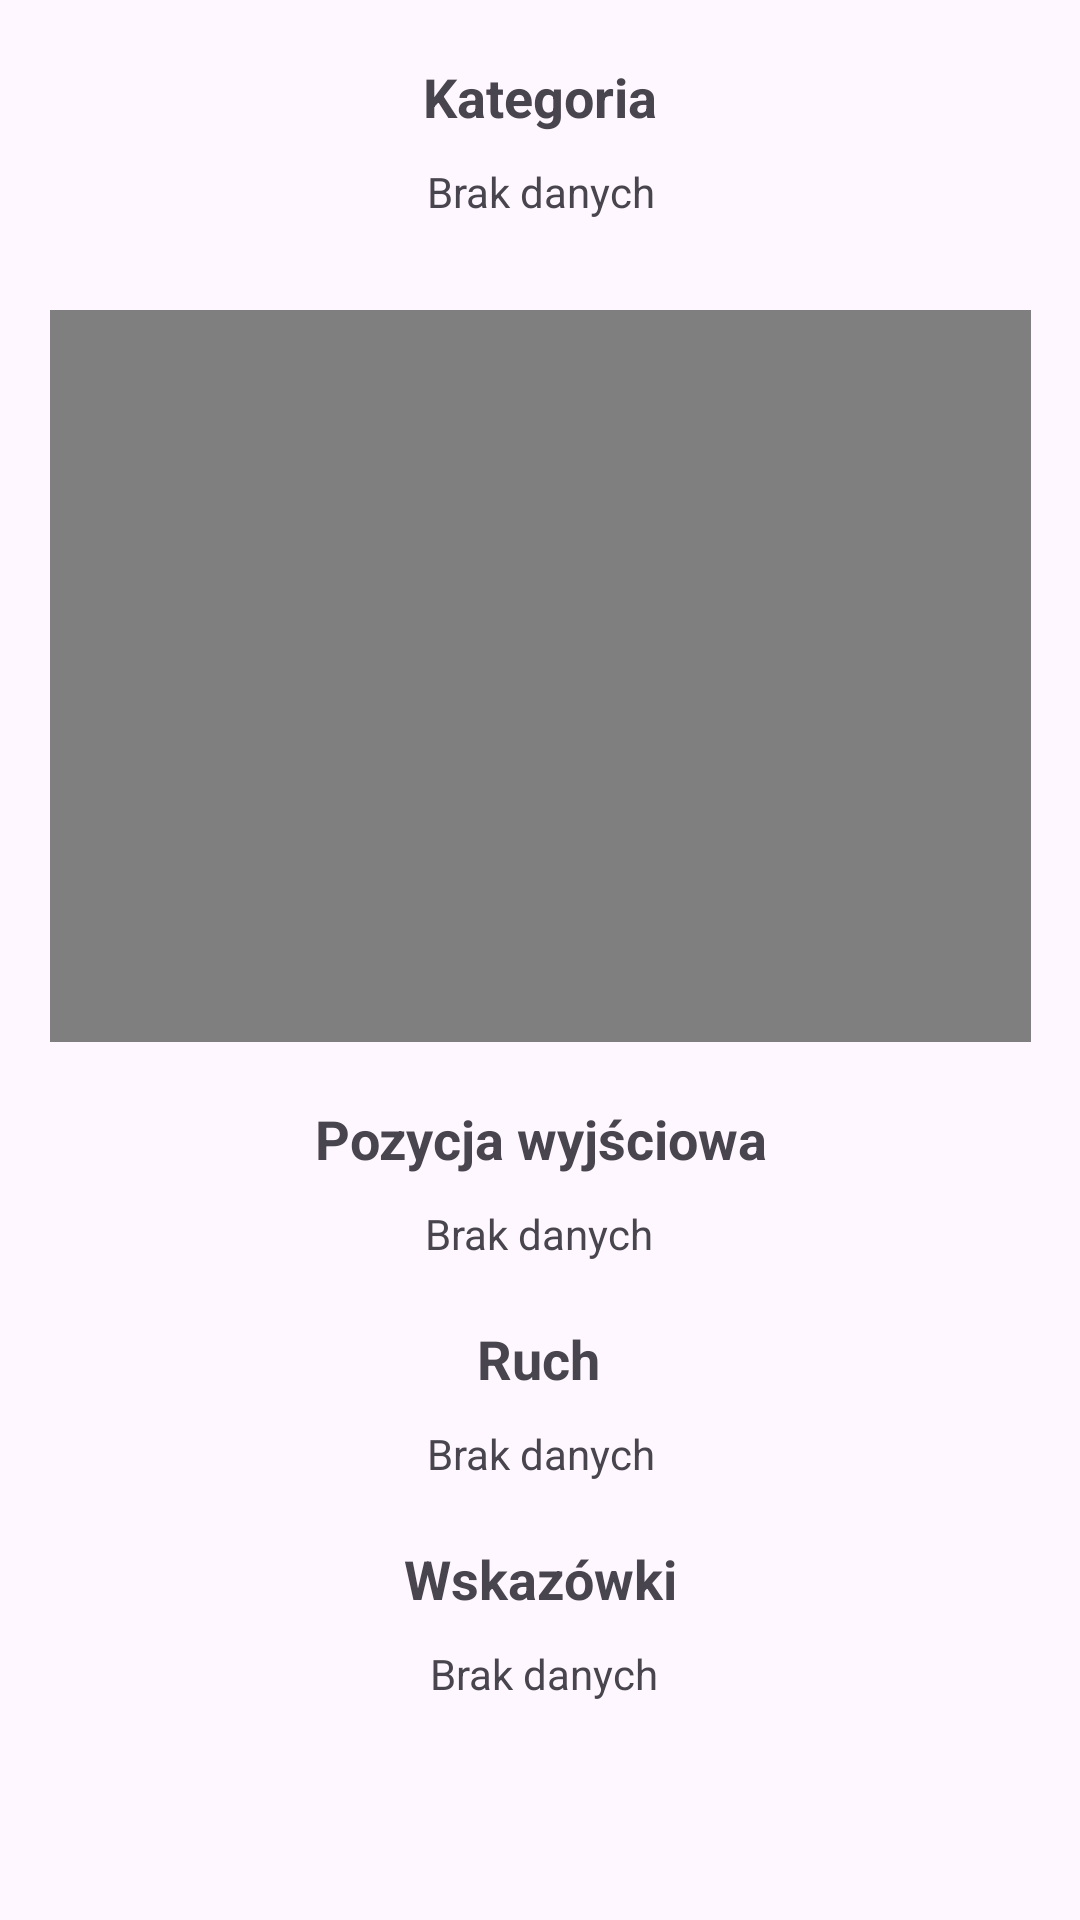

This screen was rendered from an Android layout file. Write that file and the resources it references.
<!-- AndroidManifest.xml: application theme AppTheme -->
<!-- res/layout/exercise_detail.xml -->
<?xml version="1.0" encoding="utf-8"?>
<ScrollView xmlns:android="http://schemas.android.com/apk/res/android"
    xmlns:app="http://schemas.android.com/apk/res-auto"
    xmlns:tools="http://schemas.android.com/tools"
    android:layout_width="match_parent"
    android:layout_height="match_parent">

    <androidx.constraintlayout.widget.ConstraintLayout
        android:layout_width="match_parent"
        android:layout_height="wrap_content">


        <TextView
            android:id="@+id/exercise_detail_kategoria"
            android:layout_width="wrap_content"
            android:layout_height="wrap_content"
            android:layout_marginTop="10dp"
            android:text="Brak danych"
            android:textAlignment="center"
            android:textSize="14sp"
            app:layout_constraintEnd_toEndOf="parent"
            app:layout_constraintStart_toStartOf="parent"
            app:layout_constraintTop_toBottomOf="@+id/textView44" />

        <VideoView
            android:id="@+id/exercise_detail_video"
            android:layout_width="327dp"
            android:layout_height="244dp"
            android:layout_marginStart="20dp"
            android:layout_marginTop="30dp"
            android:layout_marginEnd="20dp"
            app:layout_constraintEnd_toEndOf="parent"
            app:layout_constraintHorizontal_bias="0.496"
            app:layout_constraintStart_toStartOf="parent"
            app:layout_constraintTop_toBottomOf="@+id/exercise_detail_kategoria" />

        <TextView
            android:id="@+id/textView21"
            android:layout_width="wrap_content"
            android:layout_height="wrap_content"
            android:layout_marginTop="20dp"
            android:text="Wskazówki"
            android:textAlignment="center"
            android:textSize="18sp"
            android:textStyle="bold"
            app:layout_constraintEnd_toEndOf="parent"
            app:layout_constraintStart_toStartOf="parent"
            app:layout_constraintTop_toBottomOf="@+id/exercise_detail_ruch" />

        <TextView
            android:id="@+id/exercise_detail_wskazowki"
            android:layout_width="wrap_content"
            android:layout_height="wrap_content"
            android:layout_marginTop="10dp"
            android:layout_marginBottom="20dp"
            android:paddingStart="10dp"
            android:paddingEnd="10dp"
            android:text="Brak danych"
            android:textAlignment="center"
            android:textSize="14sp"
            app:layout_constraintBottom_toBottomOf="parent"
            app:layout_constraintEnd_toEndOf="parent"
            app:layout_constraintHorizontal_bias="0.504"
            app:layout_constraintStart_toStartOf="parent"
            app:layout_constraintTop_toBottomOf="@+id/textView21"
            app:layout_constraintVertical_bias="1.0" />

        <TextView
            android:id="@+id/textView40"
            android:layout_width="wrap_content"
            android:layout_height="wrap_content"
            android:layout_marginTop="20dp"
            android:text="Pozycja wyjściowa"
            android:textAlignment="center"
            android:textSize="18sp"
            android:textStyle="bold"
            app:layout_constraintEnd_toEndOf="parent"
            app:layout_constraintStart_toStartOf="parent"
            app:layout_constraintTop_toBottomOf="@+id/exercise_detail_video" />

        <TextView
            android:id="@+id/exercise_detail_pozycja"
            android:layout_width="wrap_content"
            android:layout_height="wrap_content"
            android:layout_marginTop="10dp"
            android:paddingStart="10dp"
            android:paddingEnd="10dp"
            android:text="Brak danych"
            android:textAlignment="center"
            android:textSize="14sp"
            app:layout_constraintEnd_toEndOf="parent"
            app:layout_constraintHorizontal_bias="0.498"
            app:layout_constraintStart_toStartOf="parent"
            app:layout_constraintTop_toBottomOf="@+id/textView40" />

        <TextView
            android:id="@+id/textView42"
            android:layout_width="wrap_content"
            android:layout_height="wrap_content"
            android:layout_marginTop="20dp"
            android:text="Ruch"
            android:textAlignment="center"
            android:textSize="18sp"
            android:textStyle="bold"
            app:layout_constraintEnd_toEndOf="parent"
            app:layout_constraintHorizontal_bias="0.498"
            app:layout_constraintStart_toStartOf="parent"
            app:layout_constraintTop_toBottomOf="@+id/exercise_detail_pozycja" />

        <TextView
            android:id="@+id/exercise_detail_ruch"
            android:layout_width="wrap_content"
            android:layout_height="wrap_content"
            android:layout_marginTop="10dp"
            android:paddingStart="10dp"
            android:paddingEnd="10dp"
            android:text="Brak danych"
            android:textAlignment="center"
            android:textSize="14sp"
            app:layout_constraintEnd_toEndOf="parent"
            app:layout_constraintStart_toStartOf="parent"
            app:layout_constraintTop_toBottomOf="@+id/textView42" />

        <TextView
            android:id="@+id/textView44"
            android:layout_width="wrap_content"
            android:layout_height="wrap_content"
            android:layout_marginTop="20dp"
            android:text="Kategoria"
            android:textAlignment="center"
            android:textSize="18sp"
            android:textStyle="bold"
            app:layout_constraintEnd_toEndOf="parent"
            app:layout_constraintStart_toStartOf="parent"
            app:layout_constraintTop_toTopOf="parent" />

    </androidx.constraintlayout.widget.ConstraintLayout>

</ScrollView>
<!-- resources referenced by this layout -->
<resources>
  <style name="AppTheme" parent="Theme.Material3.Light.NoActionBar">
          <item name="colorPrimary">@color/myColorPrimary</item>
          <item name="colorPrimaryDark">@color/myColorPrimaryDark</item>
          <item name="colorAccent">@color/myColorAccent</item>
  </style>
  <color name="myColorPrimary">#5d80b6</color>
  <color name="myColorPrimaryDark">#101f5a</color>
  <color name="myColorAccent">#acbcd3</color>
</resources>
